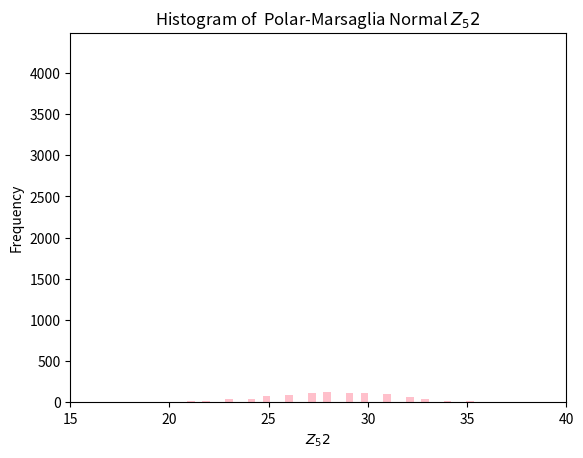

Here is the Python script that generated this plot:
# -*- coding: utf-8 -*-
"""
Spyder Editor

This is a temporary script file.
"""

import numpy as np
import matplotlib.pyplot as plt
import math as math
import time



# Q1 (a)
print("Q1 (a)")
def LGM_uniform(seed, n):
     m = pow(2,31)-1
     b = 0
     a = pow(7,5)
     X = np.zeros(n)
     U = np.zeros(n)
     X[0] = seed
     for i in range(1,n):
         X[i] = np.mod(X[i-1]*a+b,m)
     for i in range(0,n):
         U[i] = X[i]/m
     return U

U1a = LGM_uniform(101,10000)
plt.hist(U1a, bins=30)
plt.title("Uniform_LGM Histogram")
plt.xlabel("$U1a_i$")
plt.ylabel("Frequency")
print("The mean and std for LGM_Uniform is:",round(np.mean(U1a),4),round(np.std(U1a),4))

plt.show()

# Q1 (b)
print("Q1 (b)")
np.random.seed(5)
U1b = np.random.uniform(size=10000)
plt.hist(U1b, bins=30, color='yellow')
plt.title("Uniform_Built in Function")
plt.xlabel("$U1b_i$")
plt.ylabel("Frequency")
print("The mean and std for Builtin_Uniform is:",round(np.mean(U1b),4),round(np.std(U1b),4))

plt.show()

# Q1 (c)
print("Q1 (c)")
print("the histogram of two look very similar,means and std are also very similar,means of two distributions are separately:")
print(round(np.mean(U1a),4),round(np.mean(U1b),4))
print("and std of two distributions are separately:")
print(round(np.std(U1a),4),round(np.std(U1b),4))

# Q2 (a)
print("Q2 (a)")
U2 = LGM_uniform(101,10000)
X2 = np.zeros(10000)
for i in range(0,10000):
    if U2[i] < 0.3:
        X2[i] = -1
    if U2[i] >= 0.3 and U2[i] < 0.65:
        X2[i] = 0
    if U2[i] >= 0.65 and U2[i] < 0.85:
        X2[i] = 1
    if U2[i] >= 0.85:
        X2[i] = 2
print("X2 is,",X2)

# Q2 (b)
print("Q2 (b)")
plt.hist(X2, color='grey')
plt.title("Histogram of $X_2$")
plt.xlabel("$X_2$")
plt.ylabel("Frequency")
plt.show()

print("The mean and standard deviation are separately",round(np.mean(X2),4),round(np.std(X2),4))

# Q3 (a)
print("Q3 (a)")
# generate 44,000 uniform (0,1)
U3 = LGM_uniform(2,44000)

# generate 44,000 Bernoulli random numbers
X3 = np.zeros(44000)
for i in range(0,44000):
    if U3[i] < 0.64:
        X3[i] = 1
    if U3[i] >= 0.64:
        X3[i] = 0

# Define Binomial variable Y3[i]=sum of sublist
split= list(range(0, 44000, 44))
sub=[X3[i: i + 44] for i in split]
Y3=np.zeros(1000)
for i in range(1,1000):
    Y3[i]=sum(sub[i])
print(Y3)

# Q3 (b)
print("Q3 (b)")

# plot the histogram
plt.hist(Y3, bins=100, color='pink')
plt.title("Histogram of Binomial B(44,0.64) $Y_3$")
plt.xlim(15,40)
plt.xlabel("$Y_3$")
plt.ylabel("Frequency")
plt.show()

# compute the probability P(Y3>=40)
m=1000
m1=0
for i in range(1,1000):
    if Y3[i]>40 or Y3[i]==40:
        m1=m1+1
print(m1)
prob=m1/1000.0
print ("The empirical probability that the random variable Y3 is at least 40 is",prob)

# Q4 (a)
print("Q4 (a)")
#np.random.exponential(1.5,10000)
lamb=1.5
Y4=np.zeros(10000)
Y4=-(1/lamb)*np.log(U1a)
print(Y4)


# Q4 (b)
print("Q4 (b)")
prob1=np.size(np.where(Y4 >= 1))/10000.0
prob2=np.size(np.where(Y4 >= 4))/10000.0
print ("The probability that the random variable Y4 is at least 1 is",prob1)
print ("The probability that the random variable Y4 is at least 4 is",prob2)

# Q4 (c)
print("Q4 (c)")
# plot the histogram
plt.hist(Y4, bins=30, color='orange')
plt.title("Histogram of Exponential $Y_4$")
plt.xlabel("$Y_4$")
plt.ylabel("Frequency")
plt.show()

# caculate the mean and standard deviation 
print("The mean and standard deviation are separately",round(np.mean(Y4),4),round(np.std(Y4),4))


# Q5 (a)
print("Q5 (a)")
# generate 5000 uniformly distributed random numbers
U51=LGM_uniform(101,5000)
print(U51)

# Q5 (b)
print("Q5 (b)")
# generate normal dist random numbers
U52=LGM_uniform(123,5000)
Z51=np.zeros(5000)
start_time = time.time()
for i in range(1,5000):
    Z51[i]=np.sqrt(-2*np.log(U51[i]))*math.cos(2*math.pi*U52[i])
print(Z51)
t1=time.time() - start_time

# plot the histogram
plt.hist(Z51,bins=30,color="red")
plt.title("Histogram of Box-Muller Normal $Z_51$")
plt.xlabel("$Z_51$")
plt.ylabel("Frequency")
plt.show()

# Q5 (c)
print("Q5 (c)")
# caculate the mean and variance
print("The mean and standard deviation are separately",round(np.mean(Z51),4),round(np.std(Z51),4))

# Q5 (d)
print("Q5 (d)")
W=np.zeros(5000)
V1=np.zeros(5000)
V2=np.zeros(5000)
Z52=np.zeros(5000)
V1[:]=2*U51[:]-1
V2[:]=2*U52[:]-1
W[:]=pow(V1[:],2)+pow(V2[:],2)
j=0
start_time = time.time()
for i in range(0,5000):
    if W[i]<=1:
        Z52[j]=V1[i]*np.sqrt(-2*np.log(W[i])/(W[i]))
        j=j+1
Z52=Z52[0:j]
t2=time.time() - start_time

# plot the histogram
plt.hist(Z52, bins=30,color="orange")
plt.title("Histogram of  Polar-Marsaglia Normal $Z_52$")
plt.xlabel("$Z_52$")
plt.ylabel("Frequency")
plt.show()

# Q5 (e)
print("Q5 (e)")
# caculate the mean and variance
print("The mean and standard deviation are separately",round(np.mean(Z52),4),round(np.std(Z52),4))

# Q5 (f)
print("Q5 (f)")
print("By using python's build-in function:")
print("The effiency for Box-Muller is:", round(t1,5), "s.")
print("The effiency for Polar-Marsaglia is:", round(t2,5), "s.")
print("Polar-Marsaglia method is more efficient based on the result presented above, because trigonometric function is time consuming than polynomial function.")
























